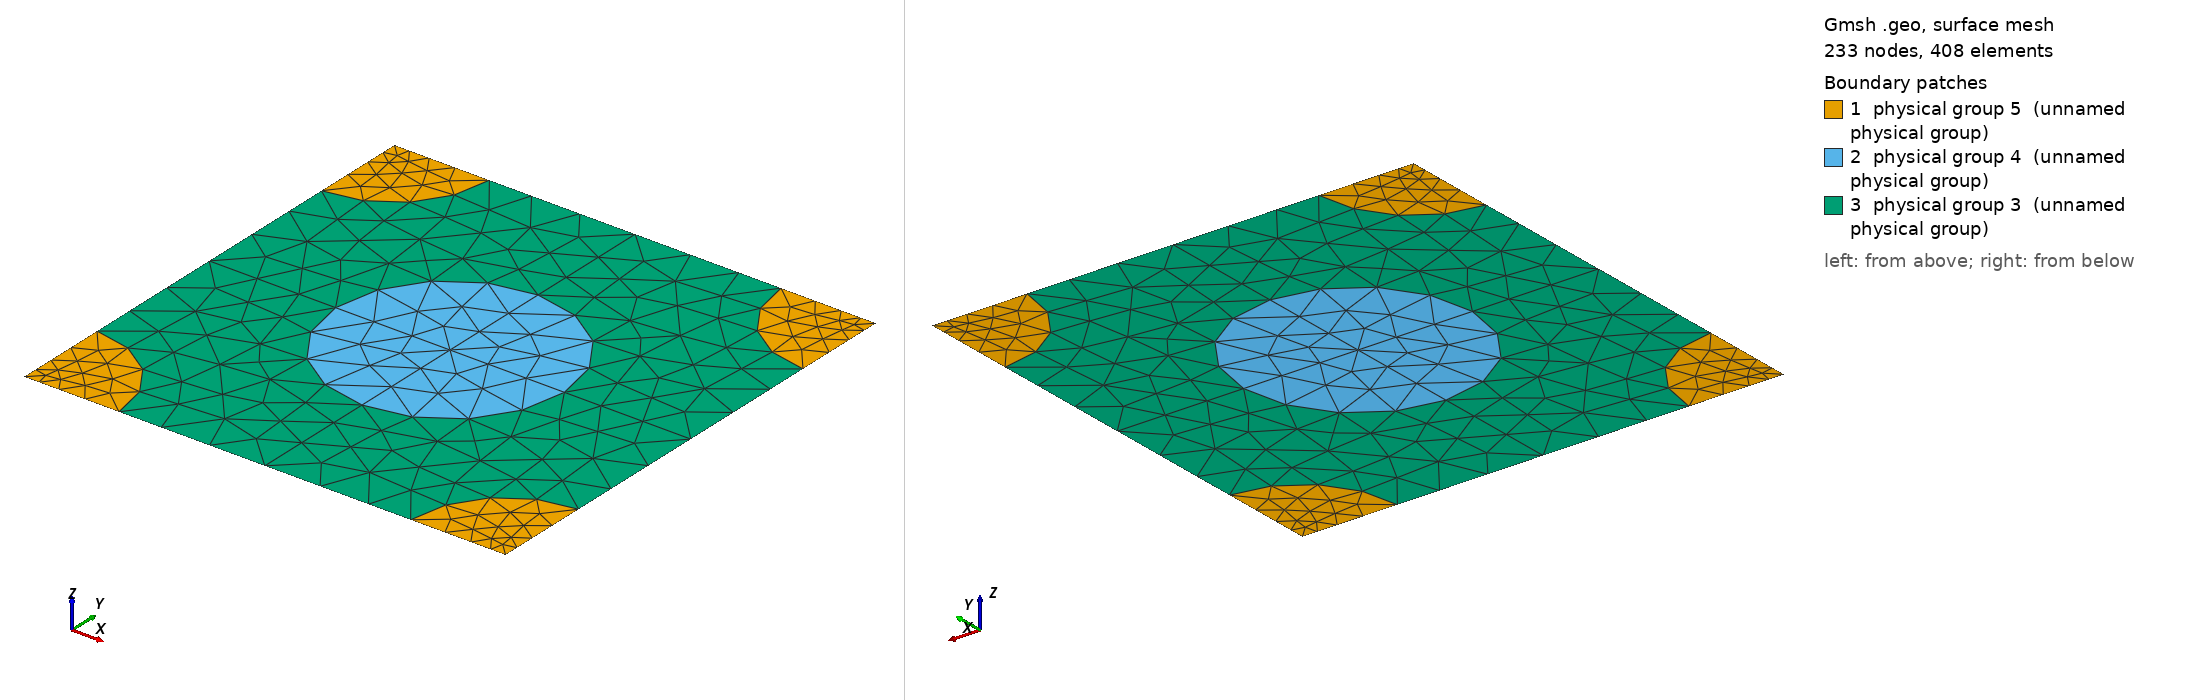

Gmsh geometry script, surface-meshed: 233 nodes, 408 surface elements. Boundary patches (legend numbers): 1 physical group 5 (unnamed physical group), 2 physical group 4 (unnamed physical group), 3 physical group 3 (unnamed physical group). Left view from above one corner, right view from below the opposite corner. Legend entries are the model's physical surfaces. The drawing asked Gmsh for element sizes between 1% and 20% of the model's largest extent; the script's own settings can give other sizes.

=== 421_100_83.geo (drawn) ===
d = 1; // grating period
ff = 0.300000;
d_in_nm = 421;
a1 = 100;
radius1 = (a1/d_in_nm)*d;
radius2 = (83/d_in_nm)*d;
lc = 0.150000; // 0.501 0.201 0.0701;
lc2 = lc/1.500000; // on cylinder surfaces
lc3 = lc/1.500000; // cylinder1 centres
lc4 = lc/4.500000; // cylinder2 centres
posx = 0;//
posy = 0;//

hy = d; // Thickness: Squre profile => hy=d
hx = 0.;

// 2*2 supercell outline

Point(1) = {0, 0, 0, lc4};
Point(2) = {-hx, -hy, 0, lc4};
Point(3) = {-hx+d, -hy, 0, lc4};
Point(4) = {d, 0, 0,lc4};
Point(5) = {-hx+d/2+posx, -hy/2+posy, 0,lc3};
Point(10) = {-hx+d/2+posx, 0, 0, lc};
Point(11) = {0,-hy/2+posy, 0, lc};
Point(12) = {-hx+d/2+posx, -hy, 0, lc};
Point(13) = {d, -hy/2+posy, 0, lc};

Point(14) = {-hx+radius2, 0, 0, lc2};
Point(15) = {d-radius2, 0, 0, lc2};
Point(16) = {0,-radius2, 0, lc2};
Point(18) = {-hx+d/2+posx, -hy/2+radius1+posy, 0, lc2};
Point(20) = {d,-radius2, 0, lc2};
Point(21) = {-hx+d/2-radius1+posx, -hy/2+posy, 0,lc2};
Point(22) = {-hx+d/2+radius1+posx, -hy/2+posy, 0,lc2};
Point(23) = {-hx, -hy+radius2, 0, lc2};
Point(25) = {-hx+d/2+posx, -hy/2-radius1+posy, 0, lc2};
Point(27) = {d,-hy+radius2, 0, lc2};
Point(28) = {-hx+radius2, -hy, 0, lc2};
Point(29) = {d-radius2, -hy, 0, lc2};

Line(1) = {1, 14};
Line(2) = {14, 10};
Line(3) = {10, 15};
Line(4) = {15, 4};
Line(5) = {4, 20};
Line(6) = {20, 13};
Line(7) = {13, 27};
Line(8) = {27, 3};
Line(9) = {3, 29};
Line(10) = {29, 12};
Line(11) = {12, 28};
Line(12) = {28, 2};
Line(13) = {2, 23};
Line(14) = {23, 11};
Line(15) = {11, 16};
Line(16) = {16, 1};
Line(18) = {18, 10};
Line(19) = {18, 5};
Line(20) = {5, 25};
Line(21) = {25, 12};
Line(22) = {11, 21};
Line(23) = {21, 5};
Line(24) = {5, 22};
Line(25) = {22, 13};

Circle(26) = {14, 1, 16};
Circle(27) = {15, 4, 20};
Circle(28) = {27, 3, 29};
Circle(29) = {28, 2, 23};
Circle(30) = {21, 5, 18};
Circle(31) = {18, 5, 22};
Circle(32) = {22, 5, 25};
Circle(33) = {25, 5, 21};

Line Loop(77) = {1, 26, 16};
Plane Surface(78) = {77};
Line Loop(79) = {4, 5, -27};
Plane Surface(80) = {79};
Line Loop(81) = {28, -9, -8};
Plane Surface(82) = {81};
Line Loop(83) = {29, -13, -12};
Plane Surface(84) = {83};
Line Loop(85) = {30, 19, -23};
Plane Surface(86) = {85};
Line Loop(87) = {19, 24, -31};
Plane Surface(88) = {87};
Line Loop(89) = {24, 32, -20};
Plane Surface(90) = {89};
Line Loop(91) = {20, 33, 23};
Plane Surface(92) = {91};
Line Loop(93) = {2, -18, -30, -22, 15, -26};
Plane Surface(94) = {93};
Line Loop(95) = {3, 27, 6, -25, -31, 18};
Plane Surface(96) = {95};
Line Loop(97) = {25, 7, 28, 10, -21, -32};
Plane Surface(98) = {97};
Line Loop(99) = {21, 11, 29, 14, 22, -33};
Plane Surface(100) = {99};

Physical Line(101) = {1, 2, 3, 4};
Physical Line(102) = {5, 6, 7, 8};
Physical Line(103) = {9, 10, 11, 12};
Physical Line(104) = {13, 14, 15, 16};

Physical Surface(3) = {94, 96, 98, 100};
Physical Surface(4) = {86, 88, 90, 92};
Physical Surface(5) = {78, 80, 82, 84};
